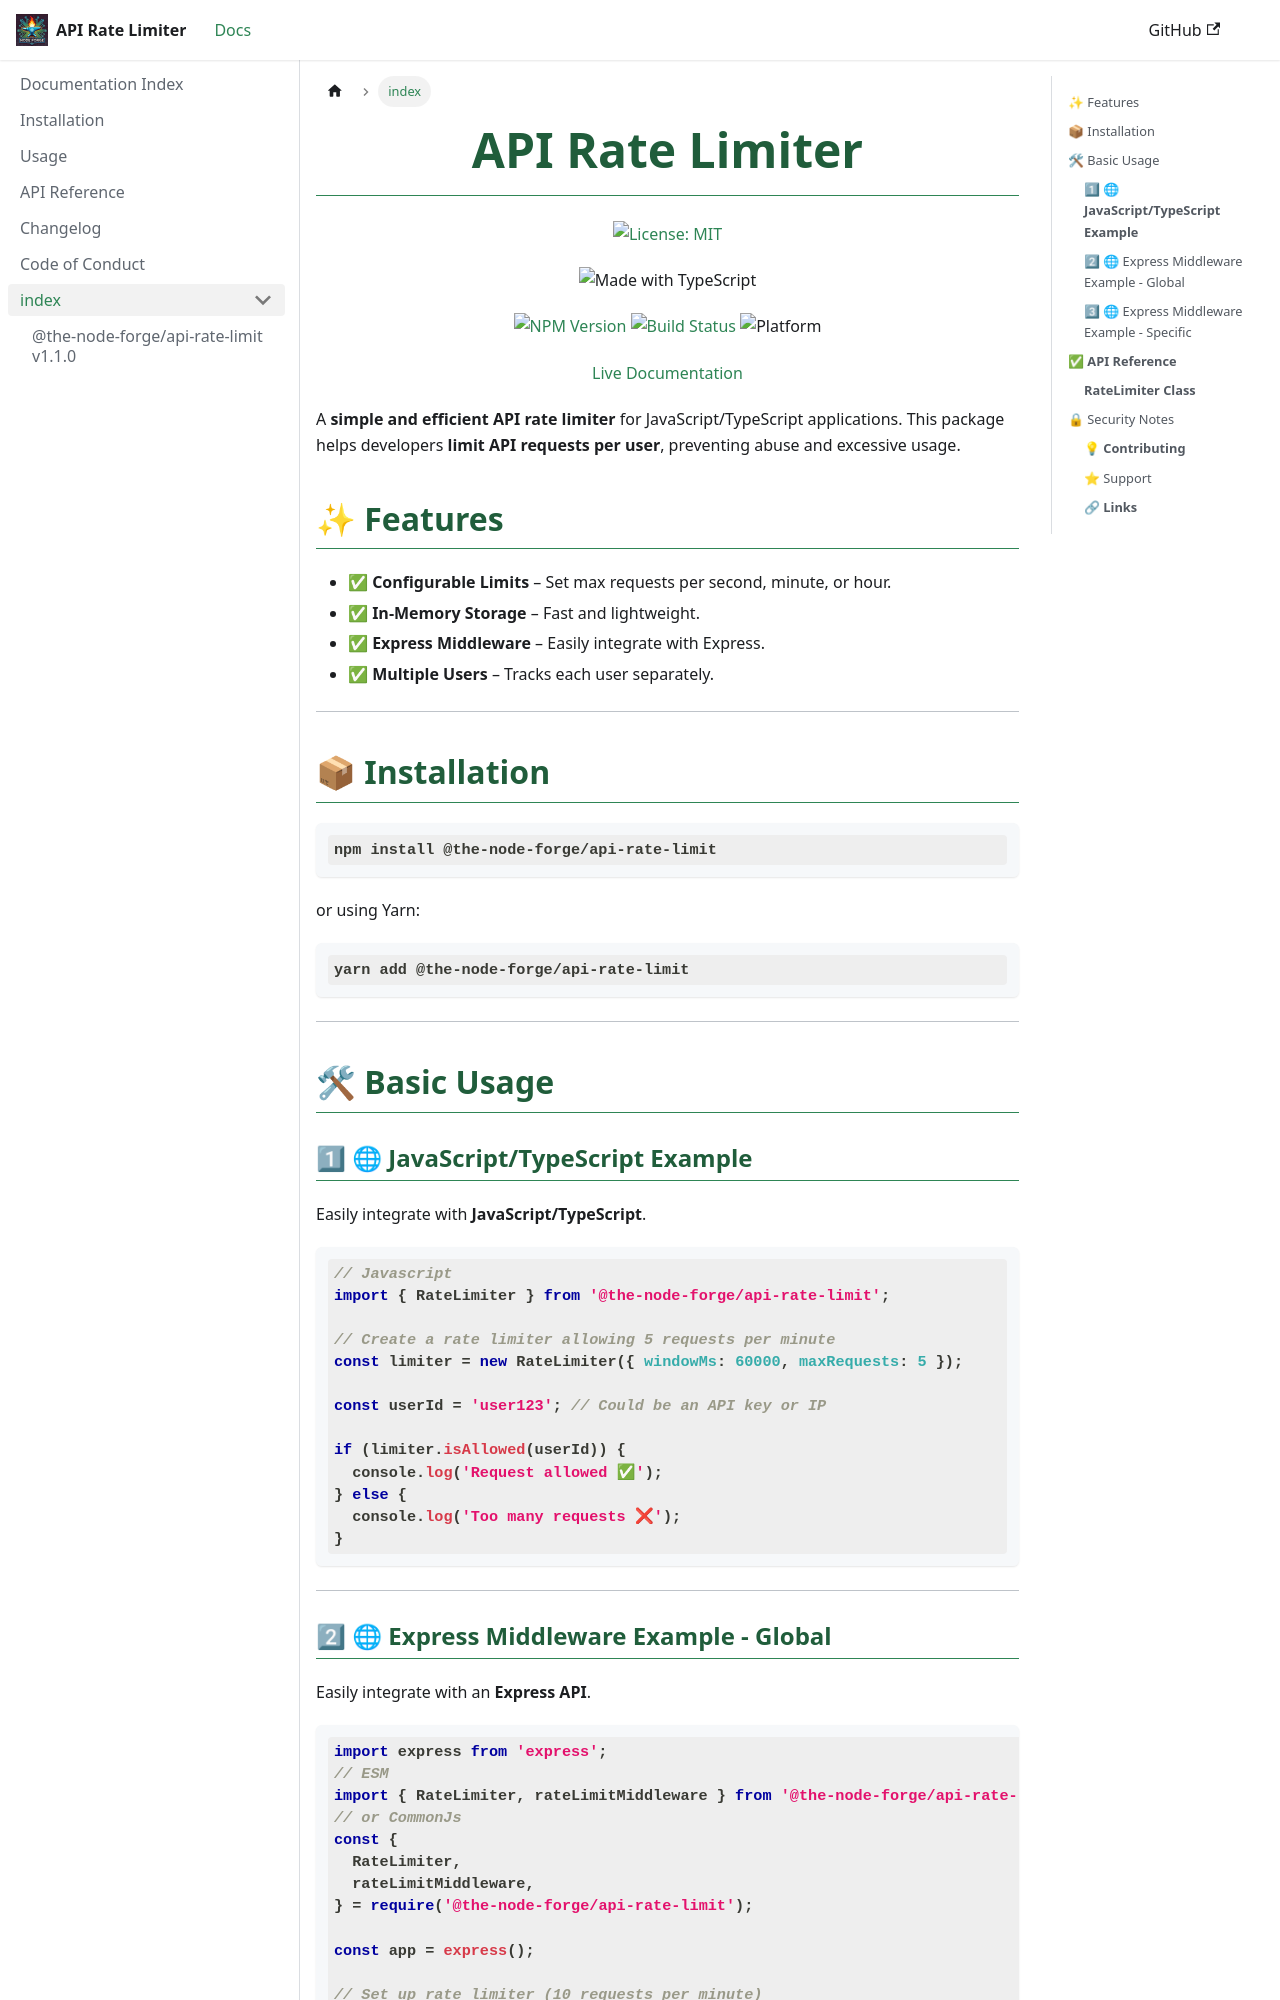

repository: The-Node-Forge/api-rate-limit · page: docs/api.html · generator: docusaurus

**api-rate-limit**

---

<div align="center">
   
  # API Rate Limiter 
 [![License: MIT](https://img.shields.io/badge/License-MIT-yellow.svg)](https://opensource.org/licenses/MIT)

 </div>
 
A **simple and efficient API rate limiter** for JavaScript/TypeScript applications. This package helps developers **limit API requests per user**, preventing abuse and excessive usage.

## ✨ Features

- ✅ **Configurable Limits** – Set max requests per second, minute, or hour.
- ✅ **In-Memory Storage** – Fast and lightweight.
- ✅ **Express Middleware** – Easily integrate with Express.
- ✅ **Multiple Users** – Tracks each user separately.

---

## 📦 Installation

```sh
npm install @the-node-forge/api-rate-limit
```

or using Yarn:

```sh
yarn add @the-node-forge/api-rate-limit
```

---

## 🛠 Basic Usage

### **1⃣ 🌐 JavaScript/TypeScript Example**

Easily integrate with **JavaScript/TypeScript**.

```javascript
// Javascript
import RateLimiter from '@the-node-forge/api-rate-limit';

// Create a rate limiter allowing 5 requests per minute
const limiter = new RateLimiter({ windowMs: 60000, maxRequests: 5 });

const userId = 'user123'; // Could be an API key or IP

if (limiter.isAllowed(userId)) {
  console.log('Request allowed ✅');
} else {
  console.log('Too many requests ❌');
}
```

---
